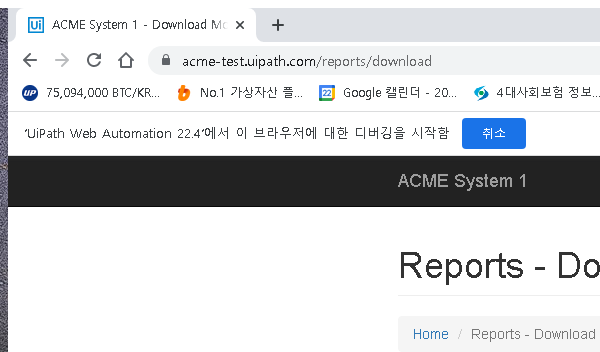
Task: Robotic Enterprise Framework
Workflow: System1_DownloadMonthlyReport

Step 1: Attach Browser 'chrome.exe ACME' in window 'ACME System 1 - Download Monthly Report' (chrome.exe)

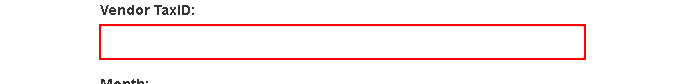
Step 2: type [in_TaxID] into the text box

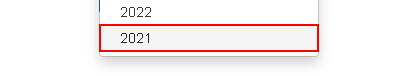
Step 3: click on the link

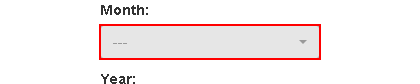
Step 4: click on the button

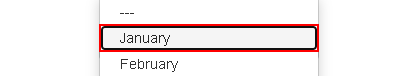
Step 5: click on the link '{0}'

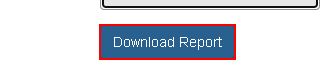
Step 6: click on the button

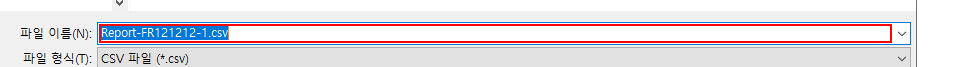
Step 7 [try]: type [StrCsvPath] in window '다른 이름으로 저장' (chrome.exe)

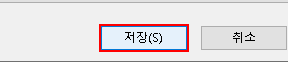
Step 8: click in window '다른 이름으로 저장' (chrome.exe)

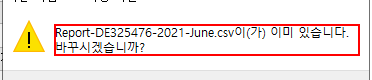
Step 9 [try]: Find Element 'text Report-RO123456-20...' on the text '*이(가) 이미 있습니다.  바꾸시겠습니까?' in window '다른 이름으로 저장 확인' (chrome.exe)

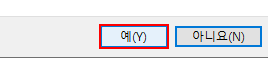
Step 10: click on the button '예(Y)' in window '다른 이름으로 저장 확인' (chrome.exe)

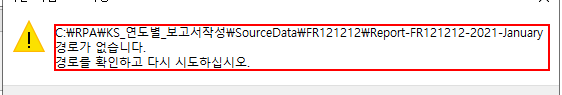
Step 11: Find Element 'chrome.exe  다른 이름으로 저장' on the text in window '다른 이름으로 저장' (chrome.exe)

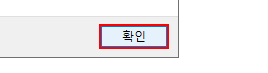
Step 12: click on the button in window '다른 이름으로 저장' (chrome.exe)

Step 13: click in window '다른 이름으로 저장' (chrome.exe) (same screen as step 8)

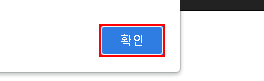
Step 14 [catch]: find the push button '확인' in window 'ACME System 1 - Download Monthly Report - Chrome' (chrome.exe)

Step 15 [then]: click on the push button '확인' in window 'ACME System 1 - Download Monthly Report - Chrome' (chrome.exe) (same screen as step 14)

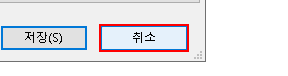
Step 16 [else]: click in window '다른 이름으로 저장' (chrome.exe)

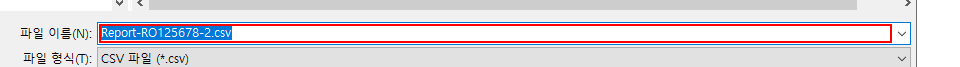
Step 17 [try]: type "[in_Config("SourceData").Tostring+"\"+in_TaxID+"\"+in_Config("MonthlyReport").ToString.Replace("{TaxID}",in_TaxID).Replace("{Year}",StrLYear).Replace("{Month}",StrMonth)+in_Config("csv").ToString]" in window '다른 이름으로 저장' (chrome.exe)

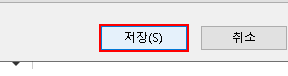
Step 18: click in window '다른 이름으로 저장' (chrome.exe)

Step 19 [catch]: click on the push button '확인' in window 'ACME System 1 - Download Monthly Report - Chrome' (chrome.exe) (same screen as step 14)
